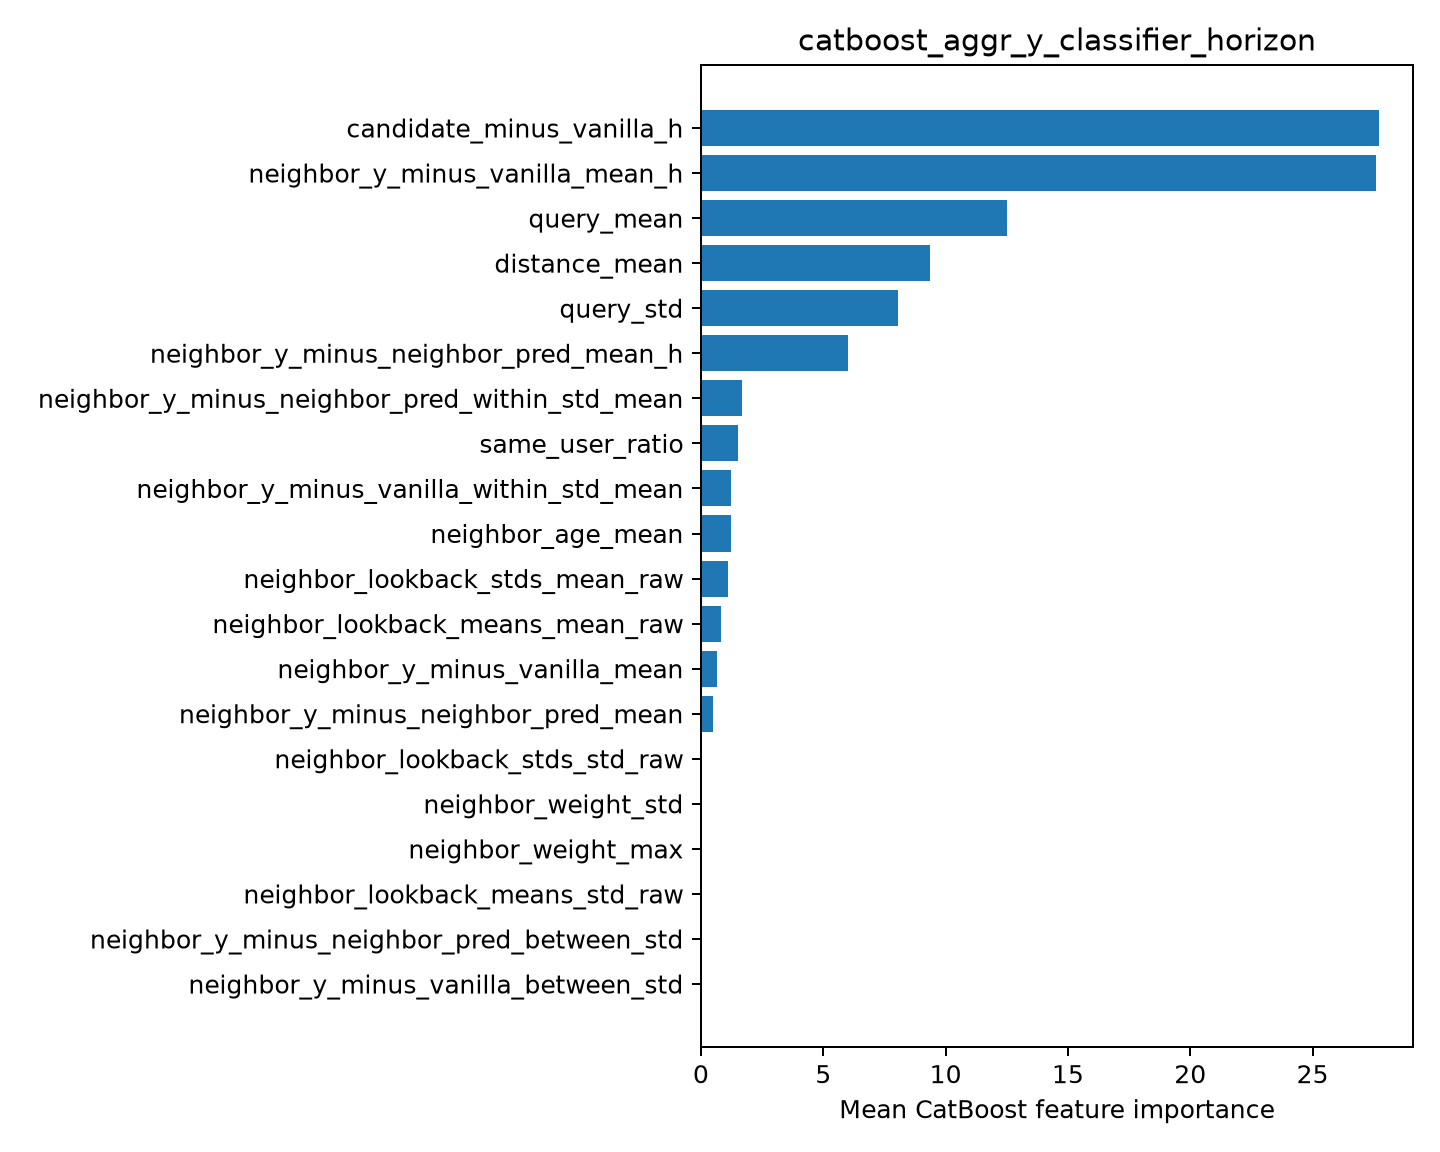

The table this chart was drawn from, first rows:
feature, importance
candidate_minus_vanilla_h, 27.72
neighbor_y_minus_vanilla_mean_h, 27.59
query_mean, 12.5
distance_mean, 9.368
query_std, 8.073
neighbor_y_minus_neighbor_pred_mean_h, 6.026
neighbor_y_minus_neighbor_pred_within_st…, 1.677
same_user_ratio, 1.531
neighbor_y_minus_vanilla_within_std_mean, 1.236
neighbor_age_mean, 1.211
neighbor_lookback_stds_mean_raw, 1.122
neighbor_lookback_means_mean_raw, 0.8385
neighbor_y_minus_vanilla_mean, 0.6405
neighbor_y_minus_neighbor_pred_mean, 0.4727
neighbor_lookback_stds_std_raw, 0.0
neighbor_weight_std, 0.0
neighbor_weight_max, 0.0
neighbor_lookback_means_std_raw, 0.0
neighbor_y_minus_neighbor_pred_between_s…, 0.0
neighbor_y_minus_vanilla_between_std, 0.0
